Run: headless pygame with SDL's dummy video driver; simulated clock (each Clock.tick advances the game by its frame time, no real sleeping); random seed 0; keys injected as events and as key.get_pressed() state; mouse plan: one left click at the window centre at the start of phase 2, then a move to the lower-right quarter at the start of phase 3.
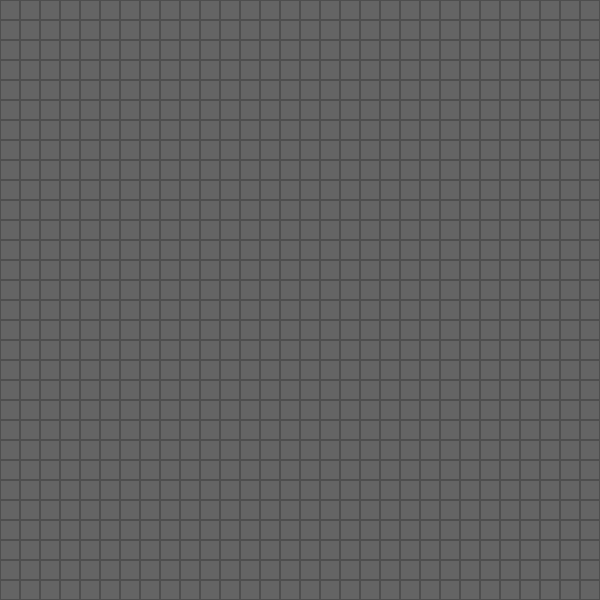
Frame 1 of 4 · flips 1–60 · no input
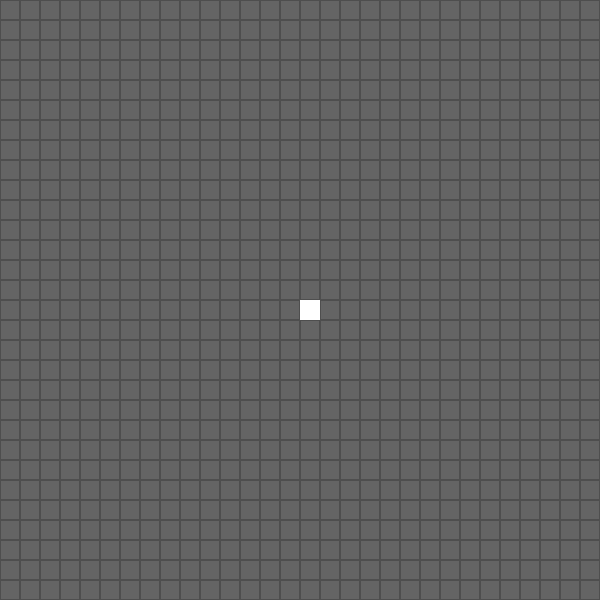
Frame 2 of 4 · flips 61–180 · clicked the window centre · tapped SPACE, RETURN · held RIGHT (→), D
Frame 3 of 4 · flips 181–300 · moved the mouse to the lower-right quarter · held DOWN (↓), S · screen unchanged from frame 2, image omitted
Frame 4 of 4 · flips 301–420 · held LEFT (←), A, UP (↑), W · screen unchanged from frame 3, image omitted

The pygame program that drew these frames:

import pygame
from pygame.locals import *
import time

GRSZ = 20  # Grid Size
time_delay = 0.25
BLACK = (78, 78, 78)
GREY = (100, 100, 100)
WHITE = (255, 255, 255)

running = True
game_started = False
pygame.init()
cells_width = 30
cells_height = 30
window = pygame.display.set_mode((cells_width * GRSZ, cells_height * GRSZ))


def undead(i, j):
    cell_l = field[j][i]
    cell_l.alive = True
    # alive_cells[cell_l] = True


def dead(i, j):
    cell_l = field[j][i]
    cell_l.alive = False
    # alive_cells.pop(cell_l)


def check_neighbours(cell):
    i = cell.i
    j = cell.j
    n = 0
    neighbours = [[-1, 1], [0, 1], [1, 1], [-1, 0], [1, 0], [-1, -1], [0, -1], [1, -1]]

    for k, m in neighbours:
        if 0 <= i + k <= cells_width - 1 and 0 <= j + m <= cells_height - 1:
            if field[j + m][i + k].alive is True:
                n += 1

    return n


class Cell():
    def __init__(self, alive=False, i=0, j=0):
        self.alive = alive
        self.i = i
        self.j = j

        self.cx = i * GRSZ
        self.cy = j * GRSZ

    def __str__(self):
        if self.alive:
            return 'O'
        else:
            return 'X'


field = [[Cell(False, i, j) for i in range(cells_width)] for j in range(cells_height)]
new_field = [[Cell(False, i, j) for i in range(cells_width)] for j in range(cells_height)]
alive_cells = {}
dead_cells = {}

while running:
    window.fill(GREY)

    for row in field:
        for cell in row:
            if cell.alive:
                square = Rect(cell.cx, cell.cy, GRSZ, GRSZ)
                pygame.draw.rect(window, WHITE, square)
                alive_cells[cell] = True
            else:
                square = Rect(cell.cx, cell.cy, GRSZ, GRSZ)
                pygame.draw.rect(window, BLACK, square, 1)

    if game_started:

        count_neighbours = {}
        for row in field:
            for cell in row:
                count_neighbours[cell] = check_neighbours(cell)

        temp_field = field.copy()
        for cell, n in count_neighbours.items():
            if not temp_field[cell.j][cell.i].alive:
                if n == 3:
                    undead(cell.i, cell.j)
            else:
                if n not in (2, 3):
                    dead(cell.i, cell.j)
        time.sleep(time_delay)
    for event in pygame.event.get():
        if event.type == QUIT:
            running = False
        elif event.type == pygame.MOUSEBUTTONUP:
            clk_x, clk_y = pygame.mouse.get_pos()
            i, j = clk_x // GRSZ, clk_y // GRSZ
            undead(i, j)
        elif event.type == pygame.KEYDOWN:
            if event.key == pygame.K_SPACE:
                for i in range(cells_width):
                    for j in range(cells_height):
                        dead(i, j)
            elif event.key == pygame.K_F1:
                if game_started:
                    game_started = False
                else:
                    game_started = True
                print('Game started' if game_started else 'Game stopped')
    pygame.display.flip()

    pygame.display.update()
